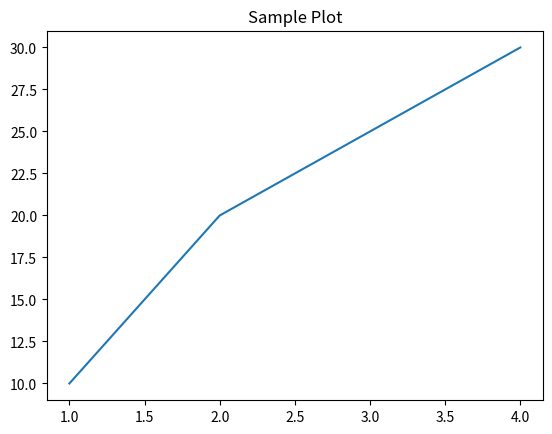

Generate this figure with matplotlib:
 
import os
from datetime import datetime
import matplotlib.pyplot as plt

# Define the directory to save results
results_dir = os.path.join(os.getcwd(), 'public/results')

# Ensure the directory exists
os.makedirs(results_dir, exist_ok=True)

# Generate a text result
text_result = "Result generated at " + datetime.now().strftime("%Y-%m-%d %H:%M:%S")
text_file_path = os.path.join(results_dir, 'result.txt')

# Save the text result
with open(text_file_path, 'w') as f:
    f.write(text_result)

# Generate a simple plot as an image result
plt.figure()
plt.plot([1, 2, 3, 4], [10, 20, 25, 30])
plt.title("Sample Plot")
image_file_path = os.path.join(results_dir, 'result.png')

# Save the plot
plt.savefig(image_file_path)
plt.close()
 
